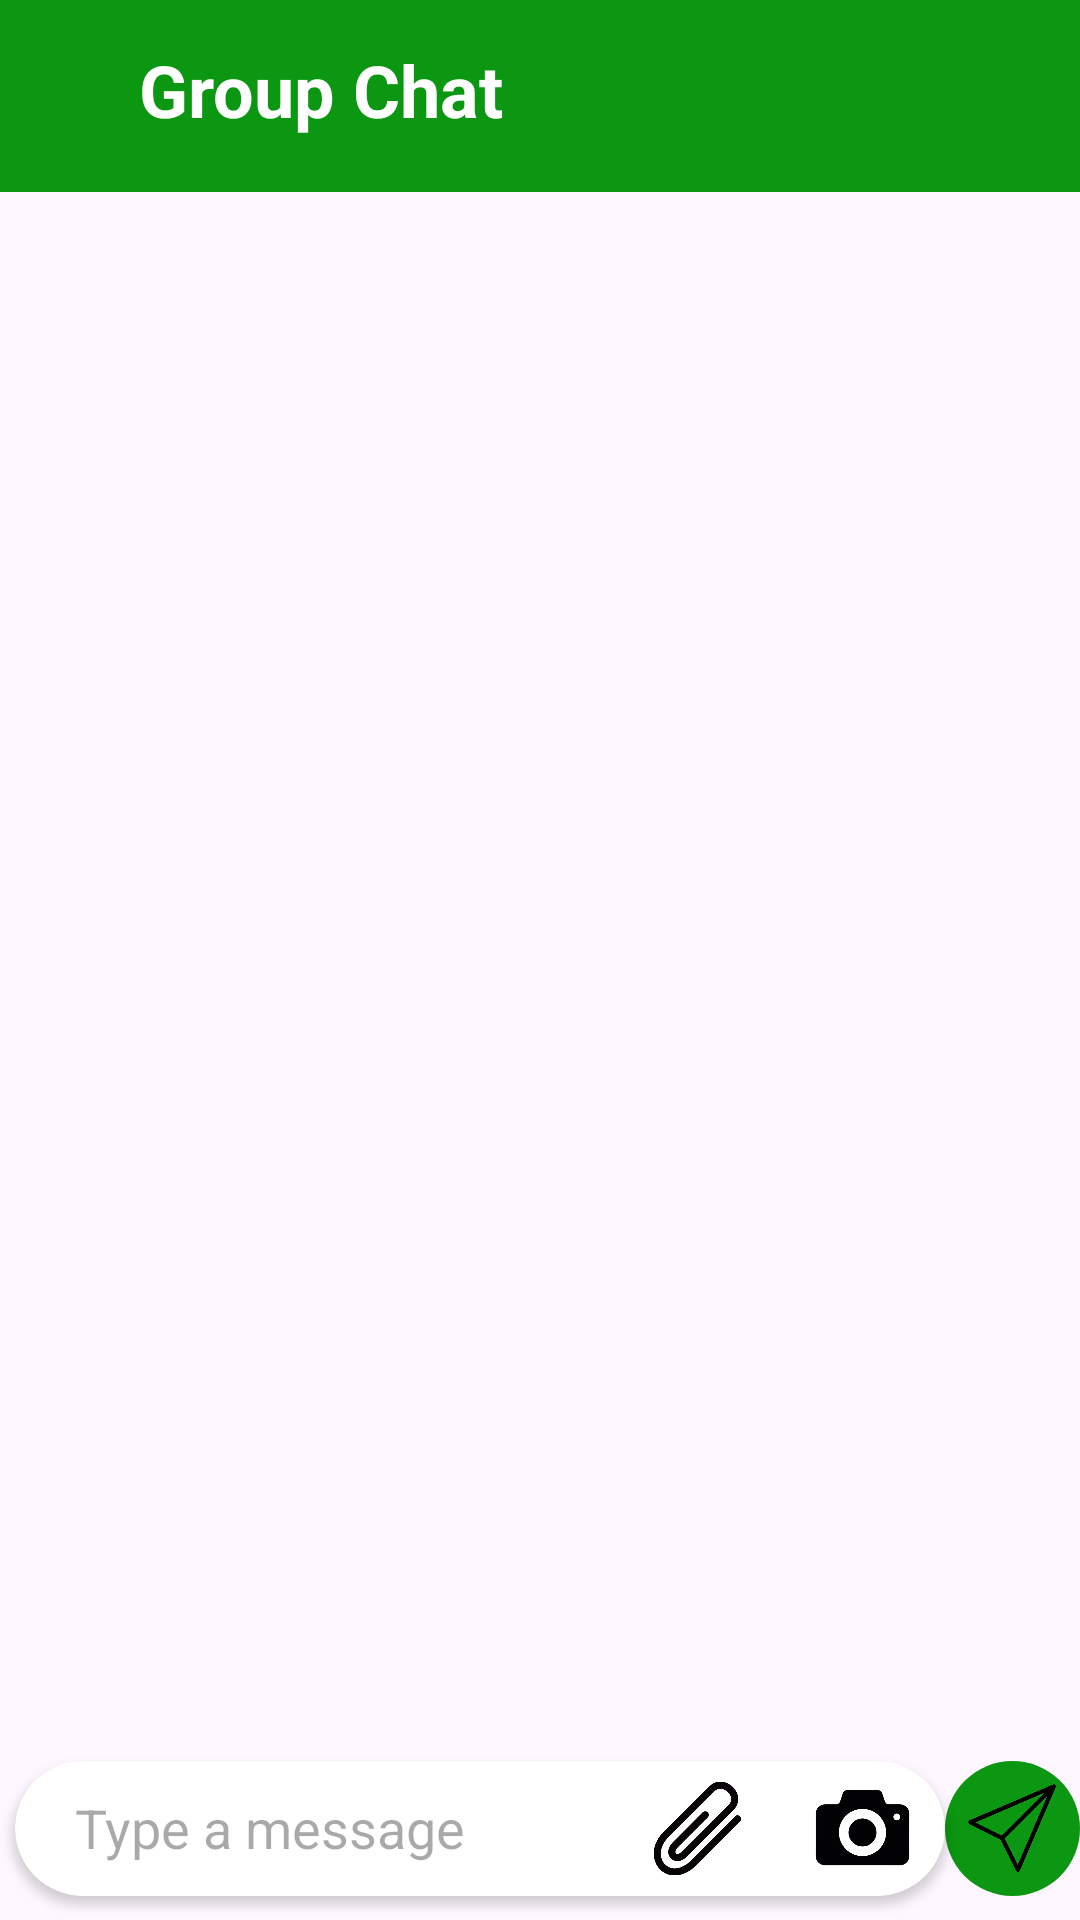

Write the Android layout XML for this screen, with the resource values it uses.
<!-- AndroidManifest.xml: application theme Theme.ChatRing -->
<!-- res/layout/activity_group_chat.xml -->
<?xml version="1.0" encoding="utf-8"?>
<androidx.constraintlayout.widget.ConstraintLayout xmlns:android="http://schemas.android.com/apk/res/android"
    xmlns:app="http://schemas.android.com/apk/res-auto"
    xmlns:tools="http://schemas.android.com/tools"
    android:id="@+id/main"
    android:layout_width="match_parent"
    android:layout_height="match_parent"
    android:background="@drawable/background"
    tools:context=".Activities.GroupChatActivity">

    <androidx.appcompat.widget.Toolbar
        android:id="@+id/toolbar"
        android:layout_width="match_parent"
        android:layout_height="?attr/actionBarSize"
        android:background="@color/dark_green"
        app:popupTheme="@style/ThemeOverlay.AppCompat.Light"/>

    <TextView
        android:id="@+id/textView3"
        android:layout_width="wrap_content"
        android:layout_height="wrap_content"
        android:text="Group Chat"
        android:textColor="@color/white"
        android:textSize="24sp"
        android:textStyle="bold"
        app:layout_constraintBottom_toBottomOf="@+id/toolbar"
        app:layout_constraintEnd_toEndOf="parent"
        app:layout_constraintHorizontal_bias="0.194"
        app:layout_constraintStart_toStartOf="@+id/toolbar"
        app:layout_constraintTop_toTopOf="parent"
        app:layout_constraintVertical_bias="0.432" />

    <androidx.cardview.widget.CardView
        android:id="@+id/cardView"
        android:layout_width="0dp"
        android:layout_height="45dp"
        android:layout_marginStart="5dp"
        android:layout_marginRight="5dp"
        android:layout_marginBottom="8dp"
        android:foregroundGravity="center"
        app:cardCornerRadius="30dp"
        app:layout_constraintBottom_toBottomOf="parent"
        app:layout_constraintEnd_toStartOf="@+id/sendBth"
        app:layout_constraintStart_toStartOf="parent">

        <LinearLayout
            android:layout_width="match_parent"
            android:layout_height="match_parent"
            android:orientation="horizontal">

            <EditText
                android:id="@+id/message"
                android:layout_width="wrap_content"
                android:layout_height="wrap_content"
                android:layout_marginLeft="10dp"
                android:layout_weight="1"
                android:background="@android:color/transparent"
                android:ems="10"
                android:hint="Type a message"
                android:inputType="text"
                android:padding="10dp" />

            <ImageView
                android:id="@+id/attachment"
                android:layout_width="55dp"
                android:layout_height="45dp"
                app:srcCompat="@drawable/attachment" />

            <ImageView
                android:id="@+id/camera"
                android:layout_width="55dp"
                android:layout_height="45dp"
                app:srcCompat="@drawable/camera" />
        </LinearLayout>

    </androidx.cardview.widget.CardView>

    <androidx.recyclerview.widget.RecyclerView
        android:id="@+id/recylerView"
        android:layout_width="0dp"
        android:layout_height="0dp"
        app:layout_constraintBottom_toTopOf="@+id/cardView"
        app:layout_constraintEnd_toEndOf="parent"
        app:layout_constraintStart_toStartOf="parent"
        app:layout_constraintTop_toBottomOf="@+id/toolbar" />

    <ImageView
        android:id="@+id/sendBth"
        android:layout_width="45dp"
        android:layout_height="45dp"
        android:layout_marginBottom="8dp"
        android:background="@drawable/circle_green"
        android:padding="5dp"
        android:tint="#000000"
        app:layout_constraintBottom_toBottomOf="parent"
        app:layout_constraintEnd_toEndOf="parent"
        app:layout_constraintTop_toTopOf="@+id/cardView"
        app:srcCompat="@drawable/send" />
</androidx.constraintlayout.widget.ConstraintLayout>
<!-- resources referenced by this layout -->
<resources>
  <color name="dark_green">#0B9711</color>
  <color name="white">#FFFFFFFF</color>
  <!-- drawable attachment: png bitmap (drawable, 77612 bytes) -->
  <!-- drawable camera: png bitmap (drawable, 44056 bytes) -->
  <!-- drawable circle_green (drawable) -->
  <?xml version="1.0" encoding="utf-8"?>
  
  <shape xmlns:android="http://schemas.android.com/apk/res/android"
      android:shape="oval">
      <solid android:color="@color/dark_green" />
      <size android:width="100dp" android:height="100dp" />
  </shape>
  <!-- drawable send: png bitmap (drawable, 43194 bytes) -->
  <style name="Theme.ChatRing" parent="Base.Theme.ChatRing" />
  <style name="Base.Theme.ChatRing" parent="Theme.Material3.DayNight.NoActionBar">
          
          
      </style>
</resources>
